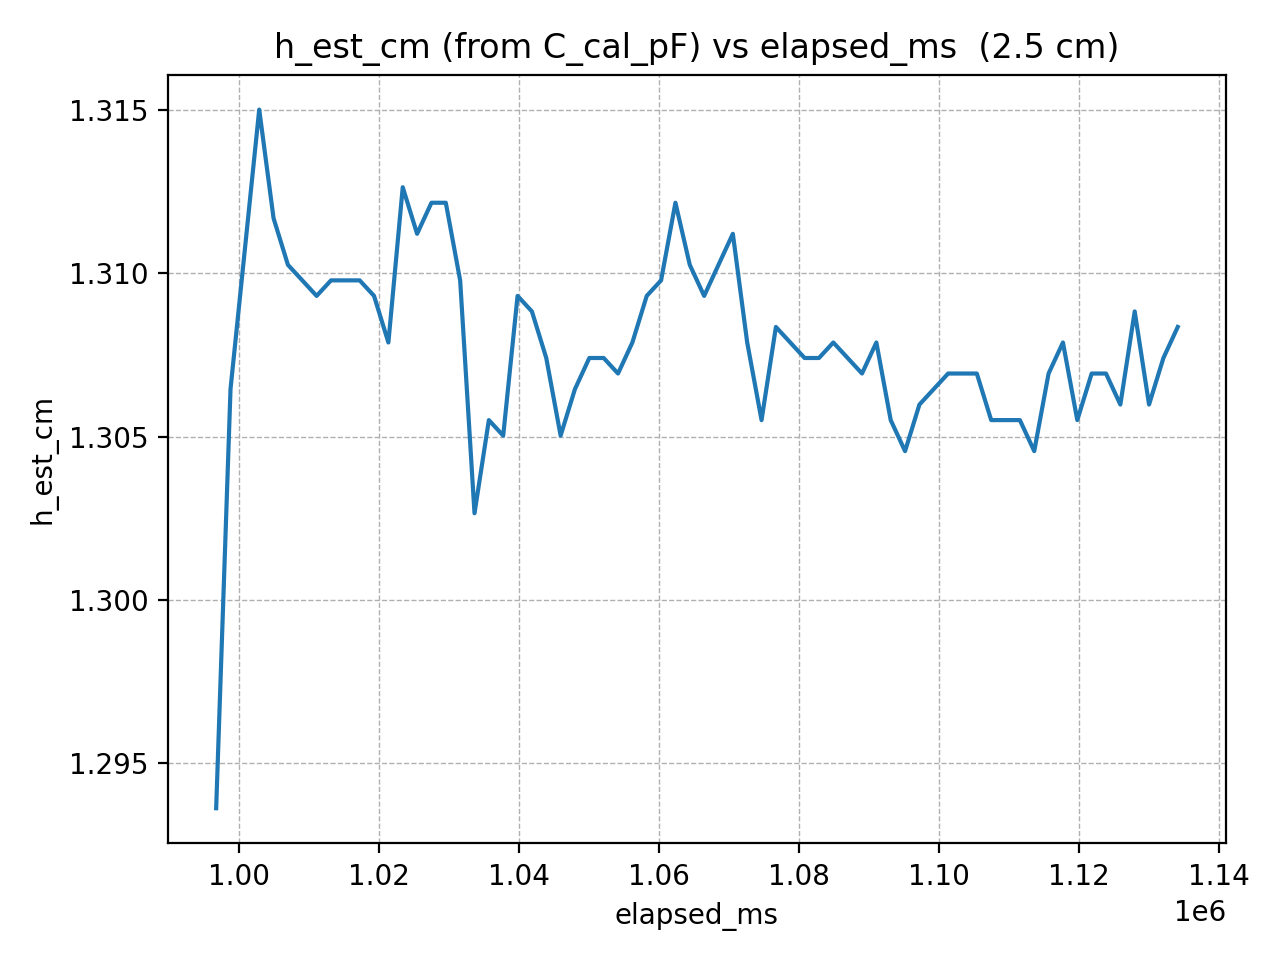

Values plotted in this chart, from the file beside it:
elapsed_ms, h_est_cm
996735, 1.294
998786, 1.306
1000837, 1.311
1002888, 1.315
1004939, 1.312
1006990, 1.31
1009041, 1.31
1011092, 1.309
1013143, 1.31
1015194, 1.31
1017245, 1.31
1019296, 1.309
1021347, 1.308
1023398, 1.313
1025449, 1.311
1027500, 1.312
1029551, 1.312
1031602, 1.31
1033653, 1.303
1035704, 1.306
1037755, 1.305
1039806, 1.309
1041857, 1.309
1043908, 1.307
1045959, 1.305
1048010, 1.306
1050061, 1.307
1052112, 1.307
1054163, 1.307
1056214, 1.308
1058265, 1.309
1060316, 1.31
1062367, 1.312
1064418, 1.31
1066469, 1.309
1068520, 1.31
1070571, 1.311
1072622, 1.308
1074673, 1.306
1076724, 1.308
1078775, 1.308
1080826, 1.307
1082877, 1.307
1084928, 1.308
1086979, 1.307
1089030, 1.307
1091081, 1.308
1093132, 1.306
1095183, 1.305
1097234, 1.306
1099285, 1.306
1101336, 1.307
1103387, 1.307
1105438, 1.307
1107489, 1.306
1109540, 1.306
1111591, 1.306
1113642, 1.305
1115693, 1.307
1117744, 1.308
... 8 more rows
